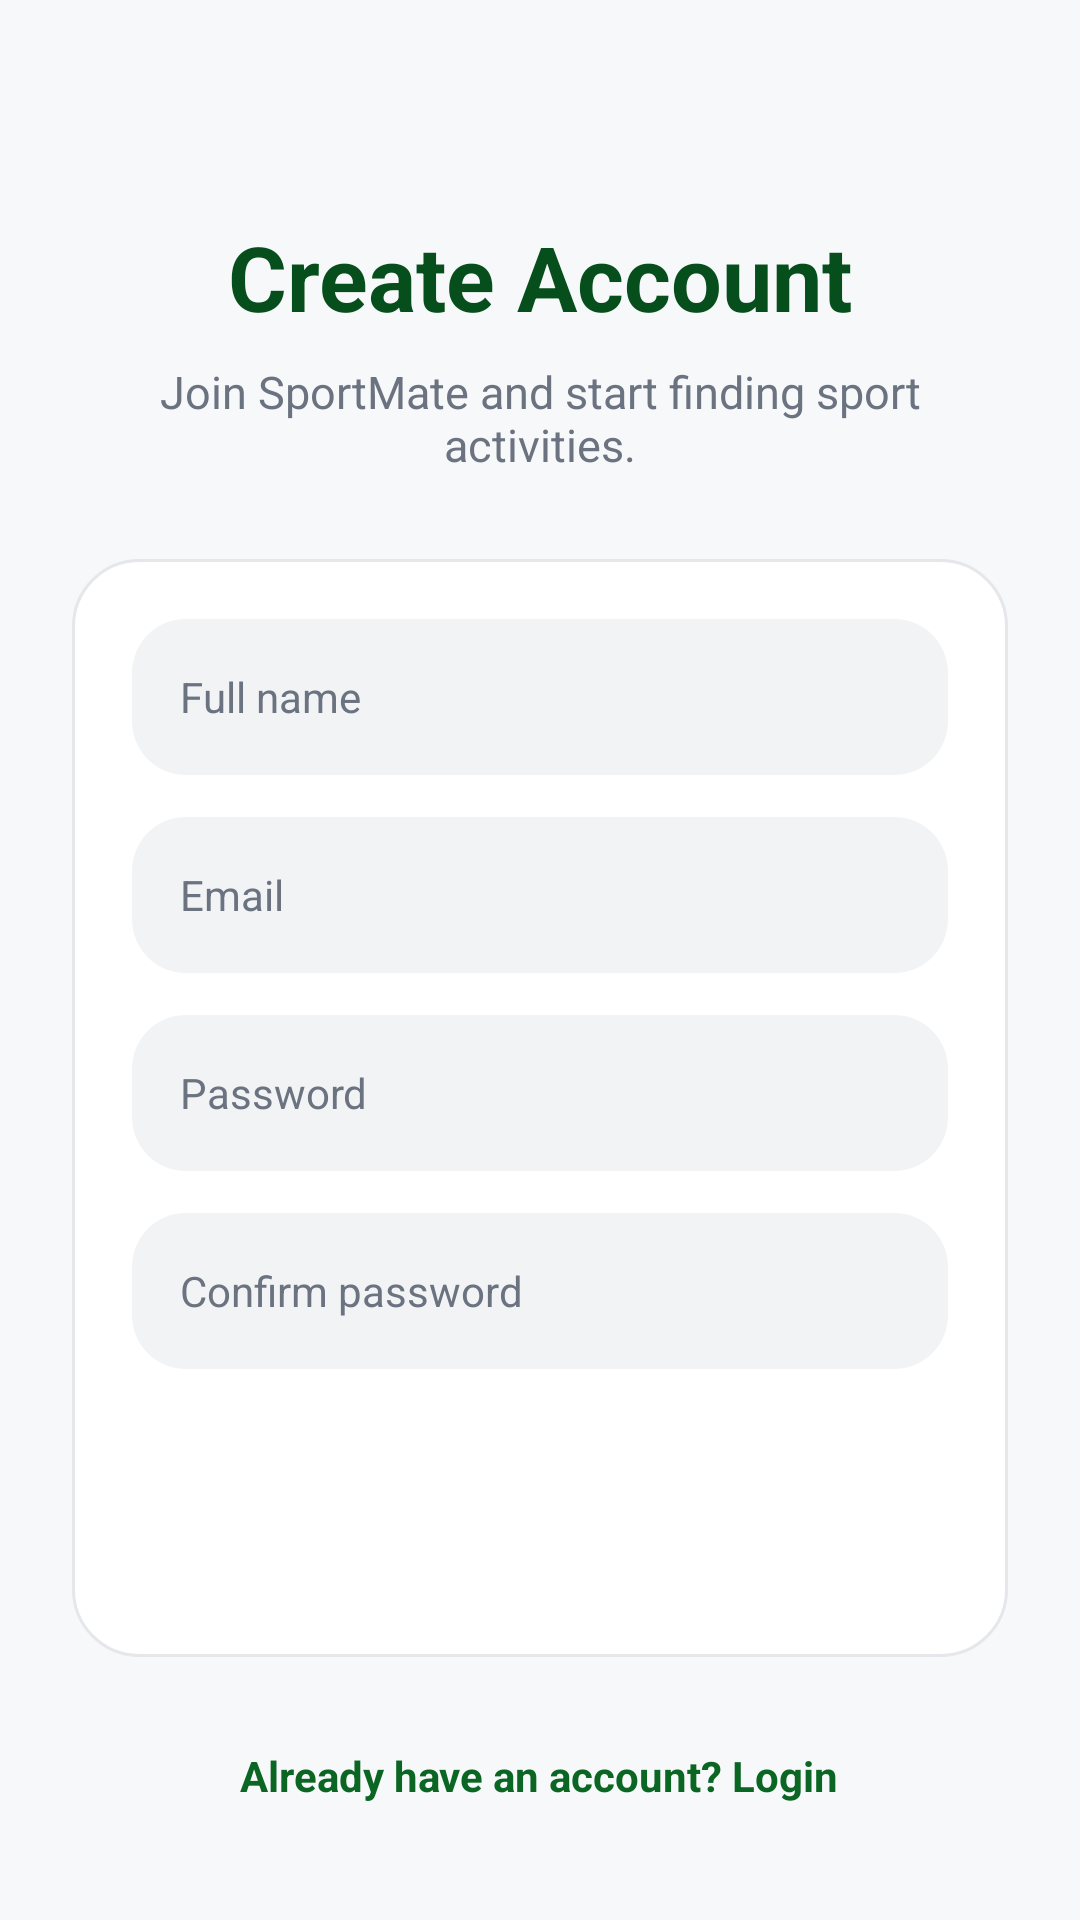

Reconstruct the res/layout file that produces this screen, plus the resources it refers to.
<!-- AndroidManifest.xml: application theme Theme.SportMate_ArhamMohamed -->
<!-- res/layout/activity_register.xml -->
<?xml version="1.0" encoding="utf-8"?>
<ScrollView xmlns:android="http://schemas.android.com/apk/res/android"
    android:layout_width="match_parent"
    android:layout_height="match_parent"
    android:background="@color/sport_background"
    android:fillViewport="true">

    <LinearLayout
        android:layout_width="match_parent"
        android:layout_height="wrap_content"
        android:orientation="vertical"
        android:padding="24dp"
        android:gravity="center_horizontal">

        <TextView
            android:layout_width="match_parent"
            android:layout_height="wrap_content"
            android:text="Create Account"
            android:textSize="30sp"
            android:textStyle="bold"
            android:textColor="@color/sport_primary_dark"
            android:gravity="center"
            android:layout_marginTop="48dp" />

        <TextView
            android:layout_width="match_parent"
            android:layout_height="wrap_content"
            android:text="Join SportMate and start finding sport activities."
            android:textSize="15sp"
            android:textColor="@color/sport_text_muted"
            android:gravity="center"
            android:layout_marginTop="8dp"
            android:layout_marginBottom="28dp" />

        <LinearLayout
            android:layout_width="match_parent"
            android:layout_height="wrap_content"
            android:orientation="vertical"
            android:background="@drawable/bg_card"
            android:padding="20dp">

            <EditText
                android:id="@+id/edtRegisterName"
                android:layout_width="match_parent"
                android:layout_height="52dp"
                android:hint="Full name"
                android:singleLine="true"
                android:inputType="textPersonName"
                android:textSize="14sp"
                android:textColor="@color/sport_text_dark"
                android:textColorHint="@color/sport_text_muted"
                android:paddingStart="16dp"
                android:paddingEnd="16dp"
                android:background="@drawable/bg_input" />

            <EditText
                android:id="@+id/edtRegisterEmail"
                android:layout_width="match_parent"
                android:layout_height="52dp"
                android:hint="Email"
                android:singleLine="true"
                android:inputType="textEmailAddress"
                android:textSize="14sp"
                android:textColor="@color/sport_text_dark"
                android:textColorHint="@color/sport_text_muted"
                android:paddingStart="16dp"
                android:paddingEnd="16dp"
                android:background="@drawable/bg_input"
                android:layout_marginTop="14dp" />

            <EditText
                android:id="@+id/edtRegisterPassword"
                android:layout_width="match_parent"
                android:layout_height="52dp"
                android:hint="Password"
                android:singleLine="true"
                android:inputType="textPassword"
                android:textSize="14sp"
                android:textColor="@color/sport_text_dark"
                android:textColorHint="@color/sport_text_muted"
                android:paddingStart="16dp"
                android:paddingEnd="16dp"
                android:background="@drawable/bg_input"
                android:layout_marginTop="14dp" />

            <EditText
                android:id="@+id/edtConfirmPassword"
                android:layout_width="match_parent"
                android:layout_height="52dp"
                android:hint="Confirm password"
                android:singleLine="true"
                android:inputType="textPassword"
                android:textSize="14sp"
                android:textColor="@color/sport_text_dark"
                android:textColorHint="@color/sport_text_muted"
                android:paddingStart="16dp"
                android:paddingEnd="16dp"
                android:background="@drawable/bg_input"
                android:layout_marginTop="14dp" />

            <Button
                android:id="@+id/btnRegister"
                android:layout_width="match_parent"
                android:layout_height="54dp"
                android:text="Create Account"
                android:textAllCaps="false"
                android:textSize="15sp"
                android:textStyle="bold"
                android:textColor="#FFFFFF"
                android:background="@drawable/bg_button_primary"
                android:backgroundTint="@null"
                android:layout_marginTop="22dp" />

        </LinearLayout>

        <TextView
            android:id="@+id/txtBackToLogin"
            android:layout_width="wrap_content"
            android:layout_height="wrap_content"
            android:text="Already have an account? Login"
            android:textSize="14sp"
            android:textColor="@color/sport_primary"
            android:textStyle="bold"
            android:layout_marginTop="22dp"
            android:padding="8dp" />

    </LinearLayout>

</ScrollView>
<!-- resources referenced by this layout -->
<resources>
  <color name="sport_background">#F7F8FA</color>
  <color name="sport_primary">#0B6623</color>
  <color name="sport_primary_dark">#064E1B</color>
  <color name="sport_text_dark">#1F2937</color>
  <color name="sport_text_muted">#6B7280</color>
  <!-- drawable bg_card (drawable) -->
  <?xml version="1.0" encoding="utf-8"?>
  <shape xmlns:android="http://schemas.android.com/apk/res/android">
      <solid android:color="@color/sport_card" />
      <corners android:radius="22dp" />
      <stroke
          android:width="1dp"
          android:color="@color/sport_border" />
  </shape>
  <!-- drawable bg_input (drawable) -->
  <?xml version="1.0" encoding="utf-8"?>
  <shape xmlns:android="http://schemas.android.com/apk/res/android">
      <solid android:color="#F1F3F5" />
      <corners android:radius="18dp" />
  </shape>
  <style name="Theme.SportMate_ArhamMohamed" parent="Base.Theme.SportMate_ArhamMohamed" />
  <color name="sport_card">#FFFFFF</color>
  <color name="sport_border">#E5E7EB</color>
  <style name="Base.Theme.SportMate_ArhamMohamed" parent="Theme.Material3.DayNight.NoActionBar">
          
          
      </style>
</resources>
